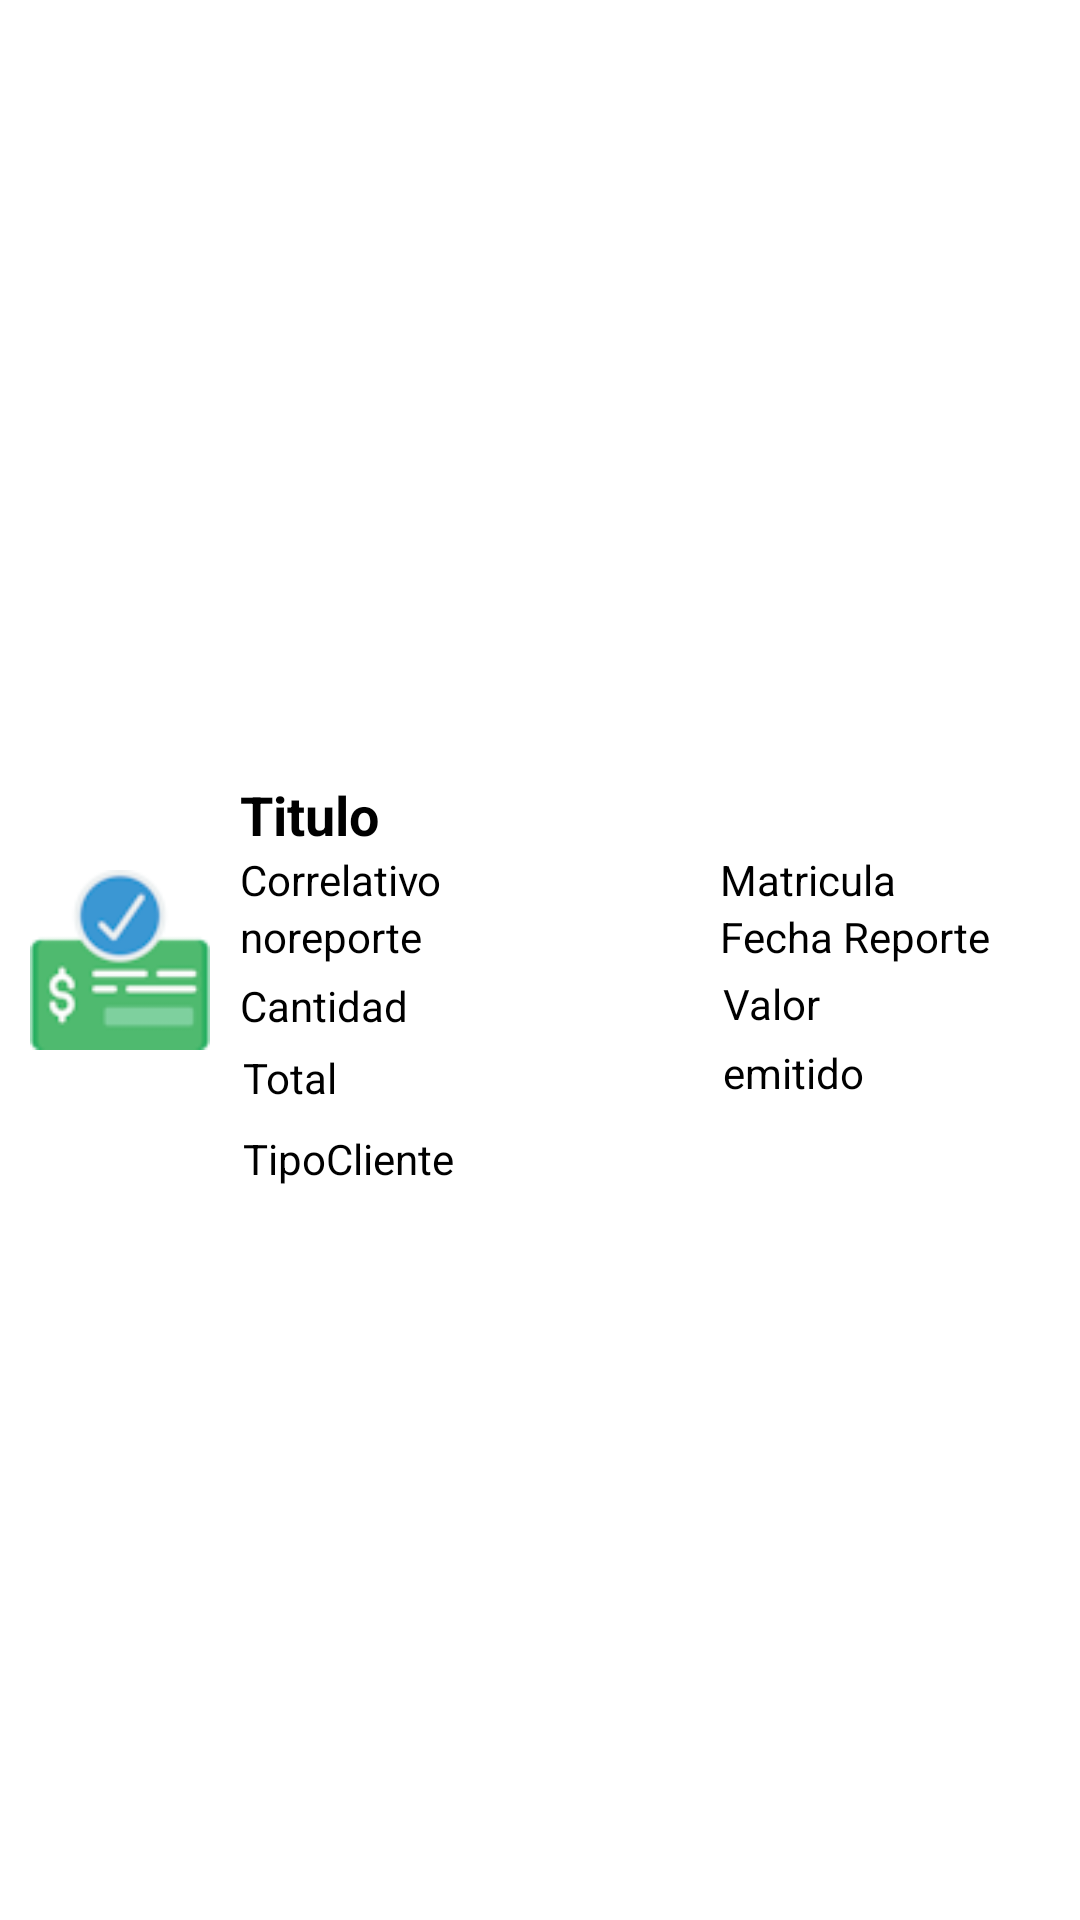

Android layout source for this screen:
<!-- AndroidManifest.xml: application theme Theme.App_combustible_hdgv2 -->
<!-- res/layout/list_vales.xml -->
<?xml version="1.0" encoding="utf-8"?>
<RelativeLayout
    xmlns:android="http://schemas.android.com/apk/res/android"
    xmlns:card_view="http://schemas.android.com/apk/res-auto"
    xmlns:app="http://schemas.android.com/apk/res-auto"
    android:layout_width="match_parent"
    android:layout_height="match_parent"
    android:background="@color/white"
    card_view:cardCornerRadius="4dp">

    <ImageView
        android:id="@+id/listImage"
        android:layout_width="60dp"
        android:layout_height="60dp"
        android:layout_centerVertical="true"
        android:layout_marginLeft="10dp"
        android:background="@drawable/vale2" />

    <RelativeLayout
        android:layout_width="match_parent"
        android:layout_height="wrap_content"
        android:layout_centerVertical="true"
        android:layout_marginStart="5dp"
        android:layout_marginTop="5dp"
        android:layout_marginEnd="5dp"
        android:layout_marginBottom="5dp"
        android:layout_toRightOf="@+id/listImage">
               <TextView
            android:id="@+id/txtTitle"
            android:layout_width="match_parent"
            android:layout_height="wrap_content"
            android:layout_marginLeft="5dp"
            android:layout_marginTop="15dp"
            android:checkMark="?android:attr/listChoiceIndicatorMultiple"
            android:text="Titulo"
            android:textColor="@color/black"
            android:textAppearance="?android:attr/textAppearanceMedium"
            android:textStyle="bold" />

        <TextView
            android:id="@+id/txtcorrelativo"
            android:layout_width="wrap_content"
            android:layout_height="wrap_content"
            android:layout_below="@+id/txtTitle"
            android:layout_alignLeft="@+id/txtTitle"
            android:textColor="@color/black"
            android:text="Correlativo" />
        <TextView
            android:id="@+id/txtmatricuala"
            android:layout_width="wrap_content"
            android:layout_height="wrap_content"
            android:layout_below="@id/txtTitle"
            android:layout_marginLeft="160dp"
            android:layout_alignLeft ="@+id/txtnodoc"
            android:text="Matricula"
            android:textColor="@color/black"
            android:textAppearance="?android:attr/textAppearanceSmall" />

        <TextView
            android:id="@+id/txtnodoc"
            android:layout_width="wrap_content"
            android:layout_height="wrap_content"
            android:layout_below="@+id/txtmatricuala"
            android:layout_alignLeft="@+id/txtTitle"
            android:text="noreporte"
            android:textColor="@color/black"/>

        <TextView
            android:id="@+id/txtfechareporte"
            android:layout_width="wrap_content"
            android:layout_height="wrap_content"
            android:layout_below="@+id/txtmatricuala"
            android:layout_marginLeft="160dp"
            android:layout_alignLeft ="@+id/txtnodoc"
            android:text="Fecha Reporte"
            android:textColor="@color/black"/>

        <TextView
            android:id="@+id/txtCantidad"
            android:layout_width="wrap_content"
            android:layout_height="wrap_content"
            android:layout_below="@id/txtnodoc"
            android:layout_alignLeft="@+id/txtTitle"
            android:layout_marginTop="4dp"
            android:text="Cantidad"
            android:textColor="@color/black" />

        <TextView
            android:id="@+id/txt_valor"
            android:layout_width="wrap_content"
            android:layout_height="wrap_content"
            android:layout_below="@id/txtCantidad"
            android:layout_alignLeft="@+id/txtCantidad"
            android:layout_marginLeft="161dp"
            android:layout_marginTop="-20dp"
            android:text="Valor"
            android:textColor="@color/black" />

        <TextView
            android:id="@+id/txttotal"
            android:layout_width="wrap_content"
            android:layout_height="wrap_content"
            android:layout_below="@id/txtCantidad"
            android:layout_alignLeft="@+id/txtCantidad"
            android:layout_marginLeft="1dp"
            android:layout_marginTop="5dp"
            android:text="Total"
            android:textColor="@color/black" />

        <TextView
            android:id="@+id/txtemitidopor"
            android:layout_width="wrap_content"
            android:layout_height="wrap_content"
            android:layout_below="@id/txttotal"
            android:layout_alignLeft="@id/txttotal"
            android:layout_marginLeft="160dp"
            android:layout_marginTop="-21dp"
            android:text="emitido"
            android:textColor="@color/black" />

        <TextView
            android:id="@+id/txttipocliente"
            android:layout_width="wrap_content"
            android:layout_height="wrap_content"
            android:layout_below="@id/txttotal"
            android:layout_alignLeft="@id/txttotal"
            android:layout_marginLeft="0dp"
            android:layout_marginTop="8dp"
            android:text="TipoCliente"
            android:textColor="@color/black" />
    </RelativeLayout>
    
</RelativeLayout>
<!-- resources referenced by this layout -->
<resources>
  <color name="black">#FF000000</color>
  <color name="white">#FFFFFF</color>
  <!-- drawable vale2: png bitmap (drawable, 4050 bytes) -->
  <style name="Theme.App_combustible_hdgv2" parent="Theme.MaterialComponents.DayNight.DarkActionBar">
          
          <item name="colorPrimary">@color/primary_app</item>
          <item name="colorPrimaryVariant">@color/botones</item>
          <item name="colorOnPrimary">@color/white</item>
  
          
          <item name="colorSecondary">#FC2447F1</item>
          <item name="colorSecondaryVariant">@color/primary_app</item>
          <item name="colorOnSecondary">@color/white</item>
          
          <item name="android:statusBarColor">?attr/colorPrimaryVariant</item>
          
      </style>
  <color name="primary_app">#0c293f</color>
  <color name="botones">#61ACFB</color>
</resources>
